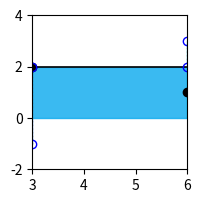

Here is the Python script that generated this plot:
import matplotlib.pyplot as plt
import matplotlib.patches as patches
import matplotlib.cm as cm
import numpy as np
import numpy.random as rand
# Added Filling
rand.seed(19)

fig, ax = plt.subplots(nrows=1, 
                       ncols=1,
                       subplot_kw={'xlim':(3, 6), 'ylim':(-2,4)},
                       figsize=(2, 2),
                       dpi=300)

points = np.array([0, 2, 3, 6, 8, 10])
noPoints = len(points)
heights = np.random.randint(-1, 4, size=noPoints)

# Plot lines between adjecent points in 'points' at varying heights
for x in range(len(points) - 1):
    ax.hlines(heights[x], 
              points[x], 
              points[x+1], 
              linewidth=1.2, 
              linestyle='-', 
              color='k')
    # Draw rectangle patches under those lines
    rect = patches.Rectangle((points[x], 0),
                             (points[x+1] - points[x]),
                             heights[x],
                             color=cm.rainbow(x/15 + 0.1),
                             alpha=0.8)
    ax.add_patch(rect)

## Draw rectangle patches under the lines but coloured over integer steps
#for y in range(10):
#    for x in range(len(points)):
#        if y >= points[x]:
#            continue
#        rect = patches.Rectangle((y, 0),
#                                 1,
#                                 heights[x-1],
#                                 color=cm.spring(y/10),
#                                 alpha=0.3)
#        ax.add_patch(rect)
#        break

# Dotted horizontal lines at the jumps
for i, x in enumerate(points[1:-1]):
    ax.vlines(x, heights[i], heights[i+1], linewidth=1,
              linestyle=':', color='grey')

# Also add a random point for the value of the funtion at x
atx = rand.randint(5, size=(noPoints-2))
ax.plot(points[1:-1], atx, 'ko', fillstyle='full')
ax.plot(points[1:-1], heights[1:-1], 'bo', fillstyle='none') 
ax.plot(points[1:-1], heights[:-2], 'bo', fillstyle='none') 

#plt.show()
plt.savefig('StepFilledFocused3.png')
